Run: headless pygame with SDL's dummy video driver; simulated clock (each Clock.tick advances the game by its frame time, no real sleeping); random seed 0; keys injected as events and as key.get_pressed() state; no mouse input.
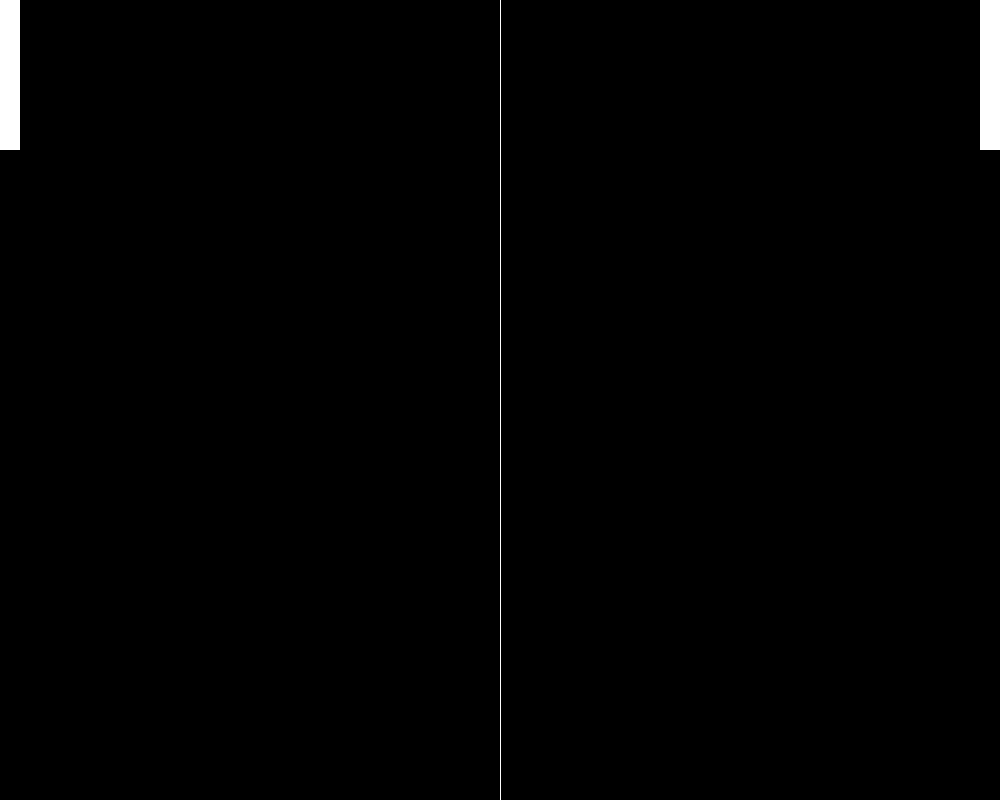
Frame 1 of 4 · flips 1–60 · no input
Frame 2 of 4 · flips 61–180 · tapped SPACE, RETURN · held RIGHT (→), D · screen unchanged from frame 1, image omitted
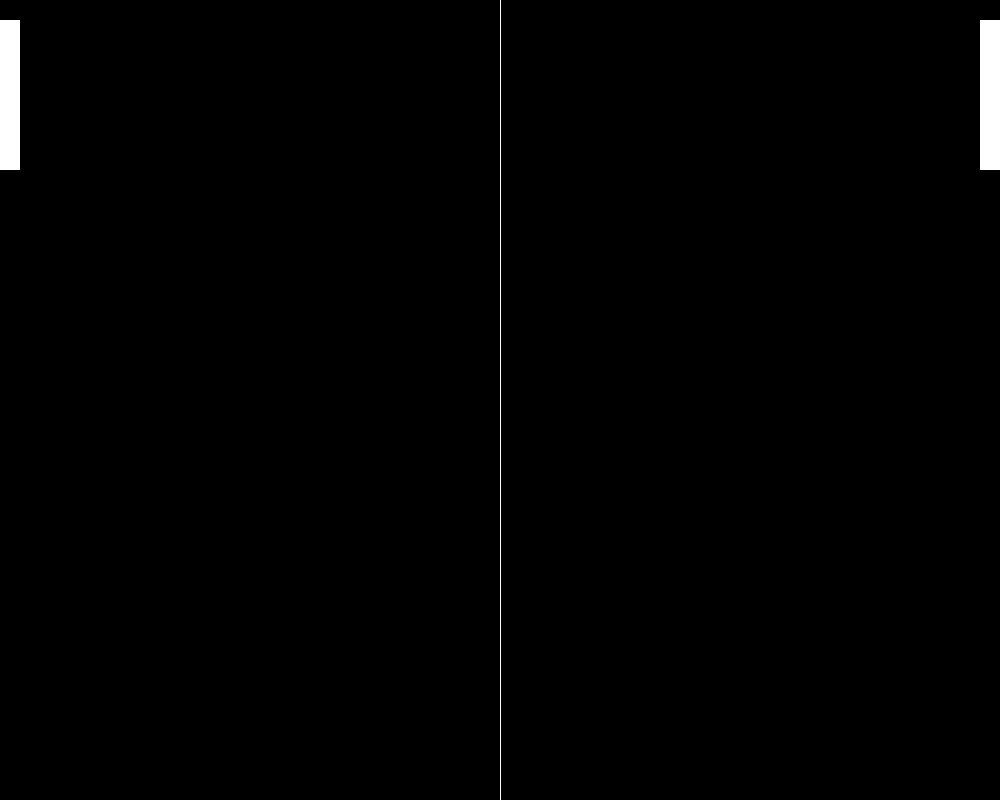
Frame 3 of 4 · flips 181–300 · held DOWN (↓), S
Frame 4 of 4 · flips 301–420 · held LEFT (←), A, UP (↑), W · screen same as frame 1, image omitted

The pygame program that drew these frames:

import pygame, sys
from pygame.locals import *

class Paddle:
	# Uniform Velocity of the paddle
	pV = 20

	def __init__(self, surface, color, px, py, pw, ph):
		self.surface = surface
		self.color = color
		self.px = px
		self.py = py
		self.pw = pw
		self.ph = ph

	def draw(self):
		pygame.draw.rect(self.surface, self.color, pygame.Rect(self.px, self.py, self.pw, self.ph))

def main():
	pygame.init()

	# Constansts
	FPS = 60
	TITLE = 'Ping-Pong'
	WINDOW_WIDTH = 1000
	WINDOW_HEIGHT = 800
	PADDLE_WIDTH = 20
	PADDLE_HEIGHT = 150

	# Colors
	BLACK = pygame.Color(0, 0, 0)
	WHITE = pygame.Color(255, 255, 255)
	GREEN = pygame.Color(0, 255, 0)

	Clock = pygame.time.Clock()

	DISPLAY = pygame.display.set_mode((WINDOW_WIDTH, WINDOW_HEIGHT))
	pygame.display.set_caption(TITLE)

	left_paddle = Paddle(DISPLAY, WHITE, 0, 0, PADDLE_WIDTH, PADDLE_HEIGHT)
	right_paddle = Paddle(DISPLAY, WHITE, WINDOW_WIDTH - PADDLE_WIDTH, 0, PADDLE_WIDTH, PADDLE_HEIGHT)

	# Line in the middle of the screen

	# Main game loop
	while True:
		# Clearing surface before frame render
		DISPLAY.fill(BLACK)
		pygame.draw.line(DISPLAY, WHITE, (WINDOW_WIDTH/2, 0), (WINDOW_WIDTH/2, WINDOW_HEIGHT), 1)

		for event in pygame.event.get():
			if event.type == QUIT:
				pygame.quit()
				sys.exit()

			if event.type == KEYDOWN:
				if event.key == pygame.K_UP:
					# Right paddle up
					right_paddle.py -= Paddle.pV

				if event.key == pygame.K_DOWN:
					# Right paddle down
					right_paddle.py += Paddle.pV

				if event.key == pygame.K_w:
					# Left paddle up
					left_paddle.py -= Paddle.pV

				if event.key == pygame.K_s:
					# Left paddle down
					left_paddle.py += Paddle.pV
		
		left_paddle.draw()
		right_paddle.draw()

		pygame.display.update()
		Clock.tick(FPS)

if __name__ == '__main__':
	main()
